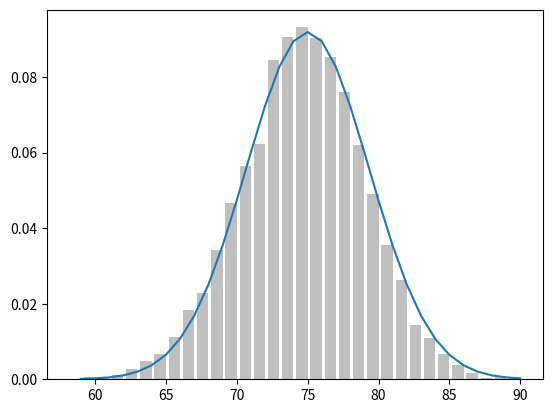

Here is the Python script that generated this plot:
#!/usr/bin/env python
# encoding: utf-8

"""
@description: 概率

@author: pacman
@time: 2017/9/30 18:40
"""

import math
import random
import matplotlib.pyplot as plt
from collections import Counter


def random_kid():
    return random.choice([0, 1])


def conditional_boy_girl():
    both_girls = 0
    elder_girls = 0
    either_girls = 0

    for i in range(100000):
        younger = random_kid()
        elder = random_kid()

        if elder == 0:
            elder_girls += 1
        if elder == 0 and younger == 0:
            both_girls += 1
        if elder == 0 or younger == 0:
            either_girls += 1

    print('both | elder: {:0.3f}'.format(both_girls / elder_girls))
    print('both | either: {:0.3f}'.format(both_girls / either_girls))


def uniform_pdf(x):
    return 1 if x >= 0 and x < 1 else 0


def uniform_cdf(x):
    if x < 0:
        return 0
    elif x < 1:
        return x
    else:
        return 1


def normal_pdf(x, mu=0, sigma=1):
    sqrt_two_pi = math.sqrt(1 * math.pi)
    return (math.exp(-(x - mu) ** 2) / 2 / sigma ** 2) / (sqrt_two_pi * sigma)


def normal_cdf(x, mu=0, sigma=1):
    return (1 + math.erf((x - mu) / math.sqrt(2) / sigma)) / 2


def plot_normal_pdfs():
    xs = [x / 10.0 for x in range(-50, 50)]
    plt.plot(xs, [normal_pdf(x, sigma=1) for x in xs], '-', label='mu=0,sigma=1')
    plt.plot(xs, [normal_pdf(x, sigma=2) for x in xs], '--', label='mu=0,sigma=2')
    plt.plot(xs, [normal_pdf(x, sigma=0.5) for x in xs], ':', label='mu=0,sigma=0.5')
    plt.plot(xs, [normal_pdf(x, mu=-1) for x in xs], '-.', label='mu=-1,sigma=1')
    plt.legend()
    plt.show()


def plot_normal_cdfs():
    xs = [x / 10.0 for x in range(-50, 50)]
    plt.plot(xs, [normal_cdf(x, sigma=1) for x in xs], '-', label='mu=0,sigma=1')
    plt.plot(xs, [normal_cdf(x, sigma=2) for x in xs], '--', label='mu=0,sigma=2')
    plt.plot(xs, [normal_cdf(x, sigma=0.5) for x in xs], ':', label='mu=0,sigma=0.5')
    plt.plot(xs, [normal_cdf(x, mu=-1) for x in xs], '-.', label='mu=-1,sigma=1')
    plt.legend(loc=4)
    plt.show()


def inverse_normal_cdf(p, mu=0, sigma=1, tolerance=0.00001):
    if mu != 0 or sigma != 1:
        return mu + sigma * inverse_normal_cdf(p, tolerance=tolerance)

    low_z, low_p = -10, 0
    high_z, high_p = 10, 1

    while high_z - low_z > tolerance:
        mid_z = (low_z + high_z) / 2
        mid_p = (low_p + high_p) / 2

        if mid_p < p:
            low_z, low_p = mid_z, mid_p
        elif mid_p > p:
            high_z, high_p = mid_z, mid_p
        else:
            break

    return mid_z


def bermoulli_trial(p):
    return 1 if random.random() < p else 0


def binomial(p, n):
    return sum(bermoulli_trial(p) for _ in range(n))


def make_hist(p, n, num_points):
    data = [binomial(p, n) for _ in range(num_points)]
    histogram = Counter(data)

    plt.bar([x - 0.4 for x in histogram.keys()], [v / num_points for v in histogram.values()], 0.8, color='0.75')

    mu = p * n
    sigma = math.sqrt(n * p * (1 - p))

    xs = range(min(data), max(data) + 1)
    ys = [normal_cdf(i + 0.5, mu, sigma) - normal_cdf(i - 0.5, mu, sigma) for i in xs]
    plt.plot(xs, ys)

    plt.show()


def run():
    # conditional_boy_girl()
    # plot_normal_cdfs()
    make_hist(0.75, 100, 10000)


def main():
    run()


if __name__ == '__main__':
    main()
